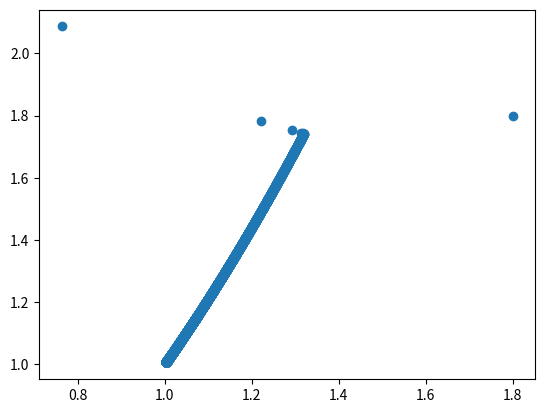

Recreate this plot in Python.
import matplotlib.pyplot as plt

def f(x):
    x1 = x[0]
    x2 = x[1]
    return 100*(x2**2-2*x2*x1**2+x1**4)+(1-2*x2+x2**2)

def pt_gen(x, positive_sign):
    x1 = x[0]
    x2 = x[1]
    if positive_sign == 1:
        return [400*x1**3-400*x1*x2, 202*x2-200*x1**2-2]
    return [-400*x1**3+400*x1*x2, -202*x2+200*x1**2+2]

def definite_pt(pt):
    return pt[0]*pt[0]+pt[1]*pt[1]

# Backtracking Line Search Algorithm
def bls(x, a, t, c, pt):
    gradient = pt_gen(x, 1)
    while f([ x[0] + a*pt[0] , x[1] + a*pt[1] ]) > f(x) + c*a*(gradient[0] * pt[0] + gradient[1] * pt[1]):
        a = t*a
    return a

# Vectors
x = [1.8, 1.8]
pt = pt_gen(x, -1)
pt_o = pt

# Factors
c = 0.5
alpha = 0.001
tau = 0.5
T = 0.0000000001

# For matplotlib
plotx = []
ploty = []
plotx1 = []
plotx2 = []

i = 0 # iterator

while definite_pt(pt)/definite_pt(pt_o) > T: # origin : ||gradient f(x)|| / ||gradient f(x0)|| < T for contant T
    plotx.append(i)
    ploty.append(f(x))
    plotx1.append(x[0])
    plotx2.append(x[1])

    pt = pt_gen(x, -1)
    print ( "iter: " + str(i) + "    x1: " + str(round(x[0],4)) + "    x2: " + str(round(x[1],4)))

    x[0] = x[0] + alpha*pt[0] # x_1 = x_0 + alpha_0 * p_0
    x[1] = x[1] + alpha*pt[1]
    alpha = bls(x, alpha, tau, c, pt_gen(x, -1))

    i += 1

plt.plot(plotx, ploty)
plt.savefig('gd.png')
plt.clf()
plt.scatter(plotx1, plotx2)
plt.savefig('gd_scatter.png')